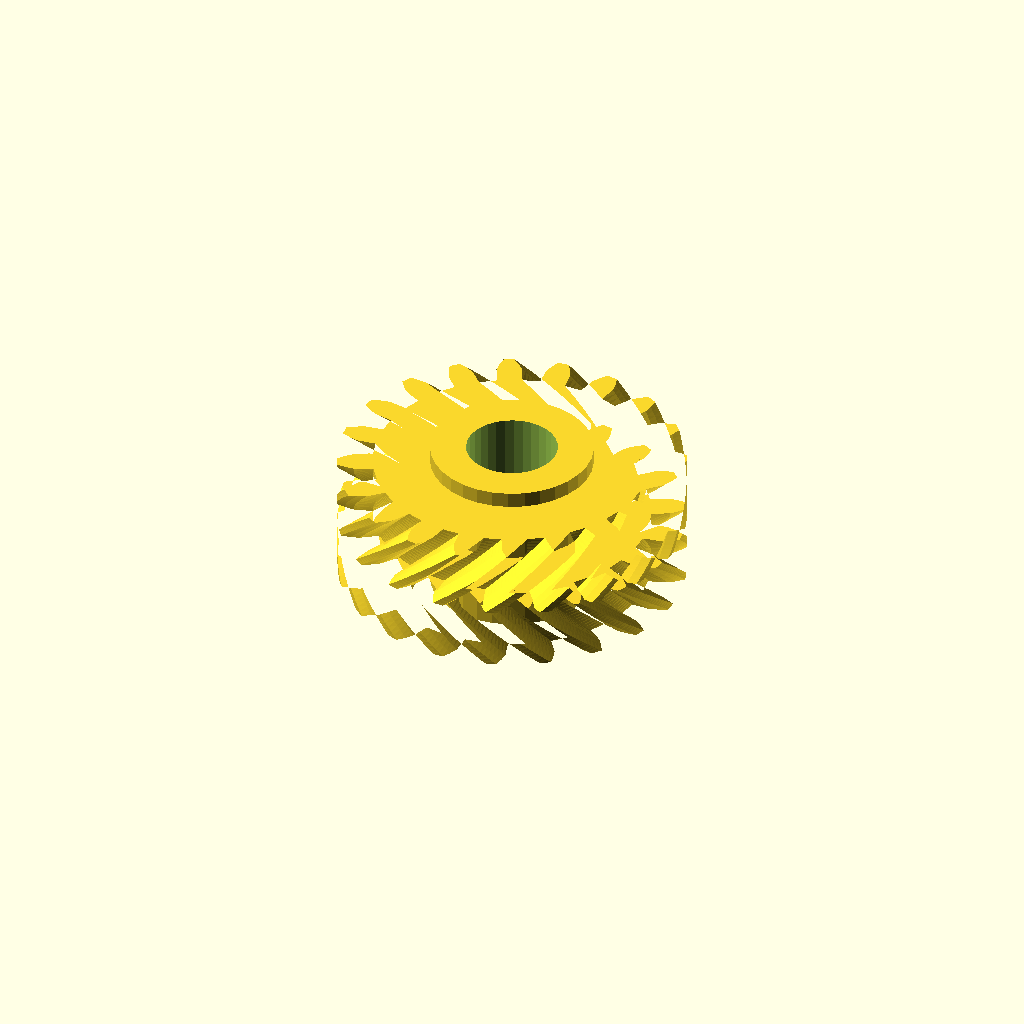
Cell 1: the model at its default parameters.
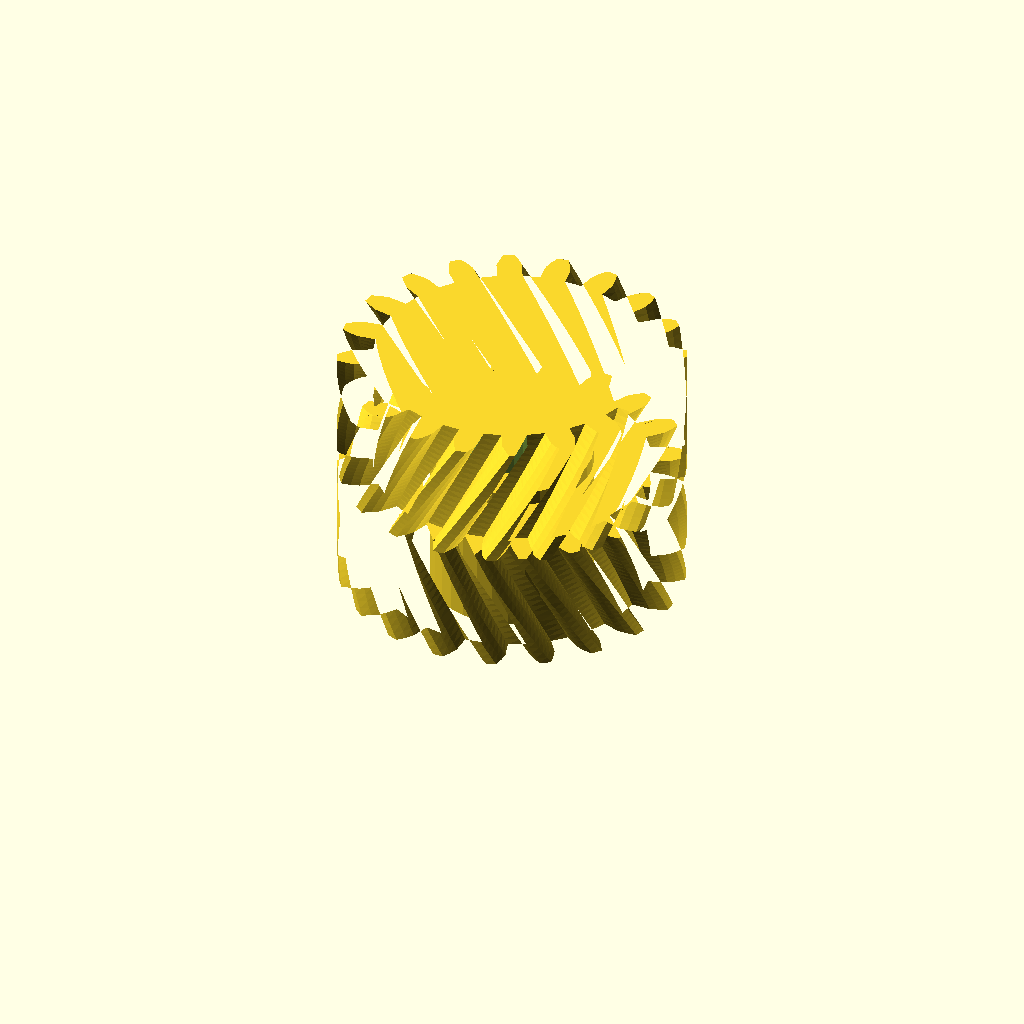
Cell 2: half_w = 32 (everything else at default).
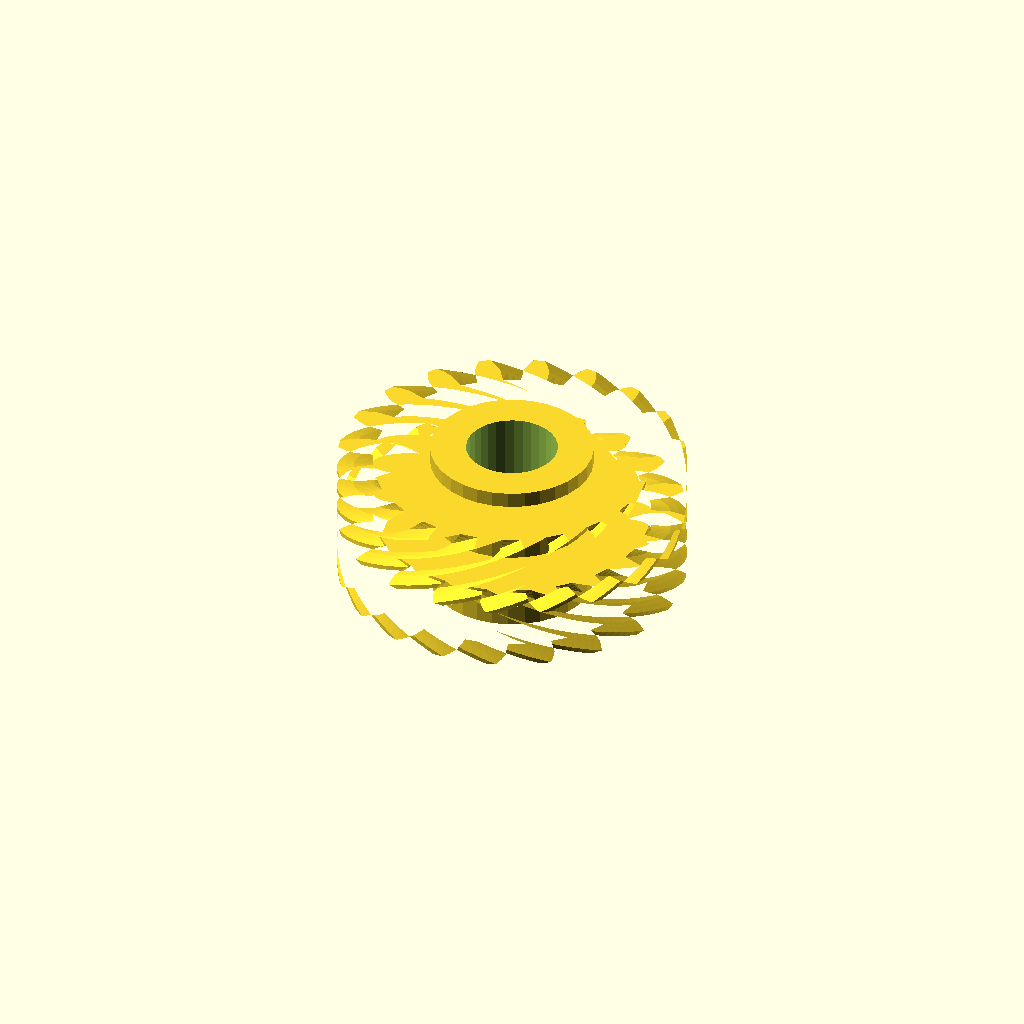
Cell 3 — helix set to 52, the other parameters unchanged.
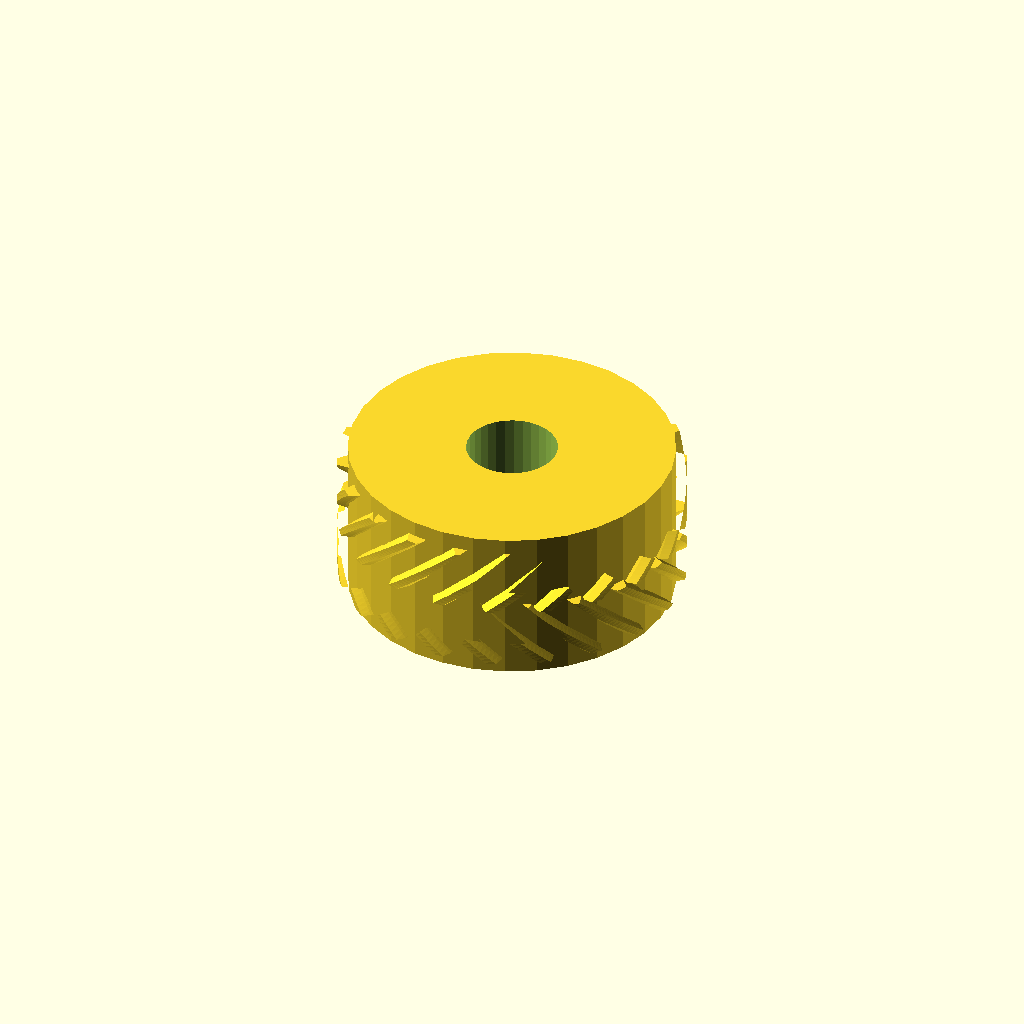
Cell 4: the same model with hub_r = 41.3.
All cells are drawn from one camera (rotation 55°, 0°, 25°, orthographic, colour scheme Cornfield), so only the parameter changes between them.
Source of the model, optional_data/data/gen3/herringbones/part_0004.scad:
$fn = 32;

// ----------------------------------------------------------------------
// Herringbone gear: z20 module 4, 32 mm wide, 26 degree helix
// ----------------------------------------------------------------------

// --- parameters (mm) ---
gear_module = 4;          // tooth module
teeth = 20;               // tooth count
half_w = 16;              // half width
helix = 26;               // helix angle of each half
hub_r = 20.65;            // hub radius
hub_h = 40;               // hub height
total = 32;               // overall width over both chevron halves
bore_d = 23.13;           // hub bore

teeth_profile = [[34.847, -3.264], [39.629, -3.204], [41.807, -2.461], [43.978, -1.39], [43.978, 1.39], [41.807, 2.461], [39.629, 3.204], [34.847, 3.264], [34.151, 7.664], [38.68, 9.198], [40.521, 10.578], [42.255, 12.268], [41.396, 14.911], [39, 15.26], [36.699, 15.294], [32.133, 13.873], [30.111, 17.842], [33.944, 20.701], [35.269, 22.582], [36.396, 24.725], [34.762, 26.974], [32.376, 26.565], [30.177, 25.886], [26.274, 23.124], [23.124, 26.274], [25.886, 30.177], [26.565, 32.376], [26.974, 34.762], [24.725, 36.396], [22.582, 35.269], [20.701, 33.944], [17.842, 30.111], [13.873, 32.133], [15.294, 36.699], [15.26, 39], [14.911, 41.396], [12.268, 42.255], [10.578, 40.521], [9.198, 38.68], [7.664, 34.151], [3.264, 34.847], [3.204, 39.629], [2.461, 41.807], [1.39, 43.978], [-1.39, 43.978], [-2.461, 41.807], [-3.204, 39.629], [-3.264, 34.847], [-7.664, 34.151], [-9.198, 38.68], [-10.578, 40.521], [-12.268, 42.255], [-14.911, 41.396], [-15.26, 39], [-15.294, 36.699], [-13.873, 32.133], [-17.842, 30.111], [-20.701, 33.944], [-22.582, 35.269], [-24.725, 36.396], [-26.974, 34.762], [-26.565, 32.376], [-25.886, 30.177], [-23.124, 26.274], [-26.274, 23.124], [-30.177, 25.886], [-32.376, 26.565], [-34.762, 26.974], [-36.396, 24.725], [-35.269, 22.582], [-33.944, 20.701], [-30.111, 17.842], [-32.133, 13.873], [-36.699, 15.294], [-39, 15.26], [-41.396, 14.911], [-42.255, 12.268], [-40.521, 10.578], [-38.68, 9.198], [-34.151, 7.664], [-34.847, 3.264], [-39.629, 3.204], [-41.807, 2.461], [-43.978, 1.39], [-43.978, -1.39], [-41.807, -2.461], [-39.629, -3.204], [-34.847, -3.264], [-34.151, -7.664], [-38.68, -9.198], [-40.521, -10.578], [-42.255, -12.268], [-41.396, -14.911], [-39, -15.26], [-36.699, -15.294], [-32.133, -13.873], [-30.111, -17.842], [-33.944, -20.701], [-35.269, -22.582], [-36.396, -24.725], [-34.762, -26.974], [-32.376, -26.565], [-30.177, -25.886], [-26.274, -23.124], [-23.124, -26.274], [-25.886, -30.177], [-26.565, -32.376], [-26.974, -34.762], [-24.725, -36.396], [-22.582, -35.269], [-20.701, -33.944], [-17.842, -30.111], [-13.873, -32.133], [-15.294, -36.699], [-15.26, -39], [-14.911, -41.396], [-12.268, -42.255], [-10.578, -40.521], [-9.198, -38.68], [-7.664, -34.151], [-3.264, -34.847], [-3.204, -39.629], [-2.461, -41.807], [-1.39, -43.978], [1.39, -43.978], [2.461, -41.807], [3.204, -39.629], [3.264, -34.847], [7.664, -34.151], [9.198, -38.68], [10.578, -40.521], [12.268, -42.255], [14.911, -41.396], [15.26, -39], [15.294, -36.699], [13.873, -32.133], [17.842, -30.111], [20.701, -33.944], [22.582, -35.269], [24.725, -36.396], [26.974, -34.762], [26.565, -32.376], [25.886, -30.177], [23.124, -26.274], [26.274, -23.124], [30.177, -25.886], [32.376, -26.565], [34.762, -26.974], [36.396, -24.725], [35.269, -22.582], [33.944, -20.701], [30.111, -17.842], [32.133, -13.873], [36.699, -15.294], [39, -15.26], [41.396, -14.911], [42.255, -12.268], [40.521, -10.578], [38.68, -9.198], [34.151, -7.664]];

difference() {
  union() {
    /* lower half, twisted one way */
    linear_extrude(height = half_w + 0.4, twist = helix, slices = 20) polygon(teeth_profile);
    /* upper half, twisted the other way, overlapping the joint */
    translate([0, 0, half_w - 0.4]) linear_extrude(height = half_w + 0.4, twist = -helix, slices = 20) polygon(teeth_profile);
    /* hub */
    translate([0, 0, (total - hub_h) / 2]) cylinder(h = hub_h, d = 2 * hub_r);
  }
  translate([0, 0, (total - hub_h) / 2 - 2.5]) cylinder(h = hub_h + 5, d = bore_d);
}
Customizer parameters (derived from the source; name, type, default, range or options):
gear_module: number, default 4
teeth: number, default 20
half_w: number, default 16
helix: number, default 26
hub_r: number, default 20.65
hub_h: number, default 40
total: number, default 32
bore_d: number, default 23.13
